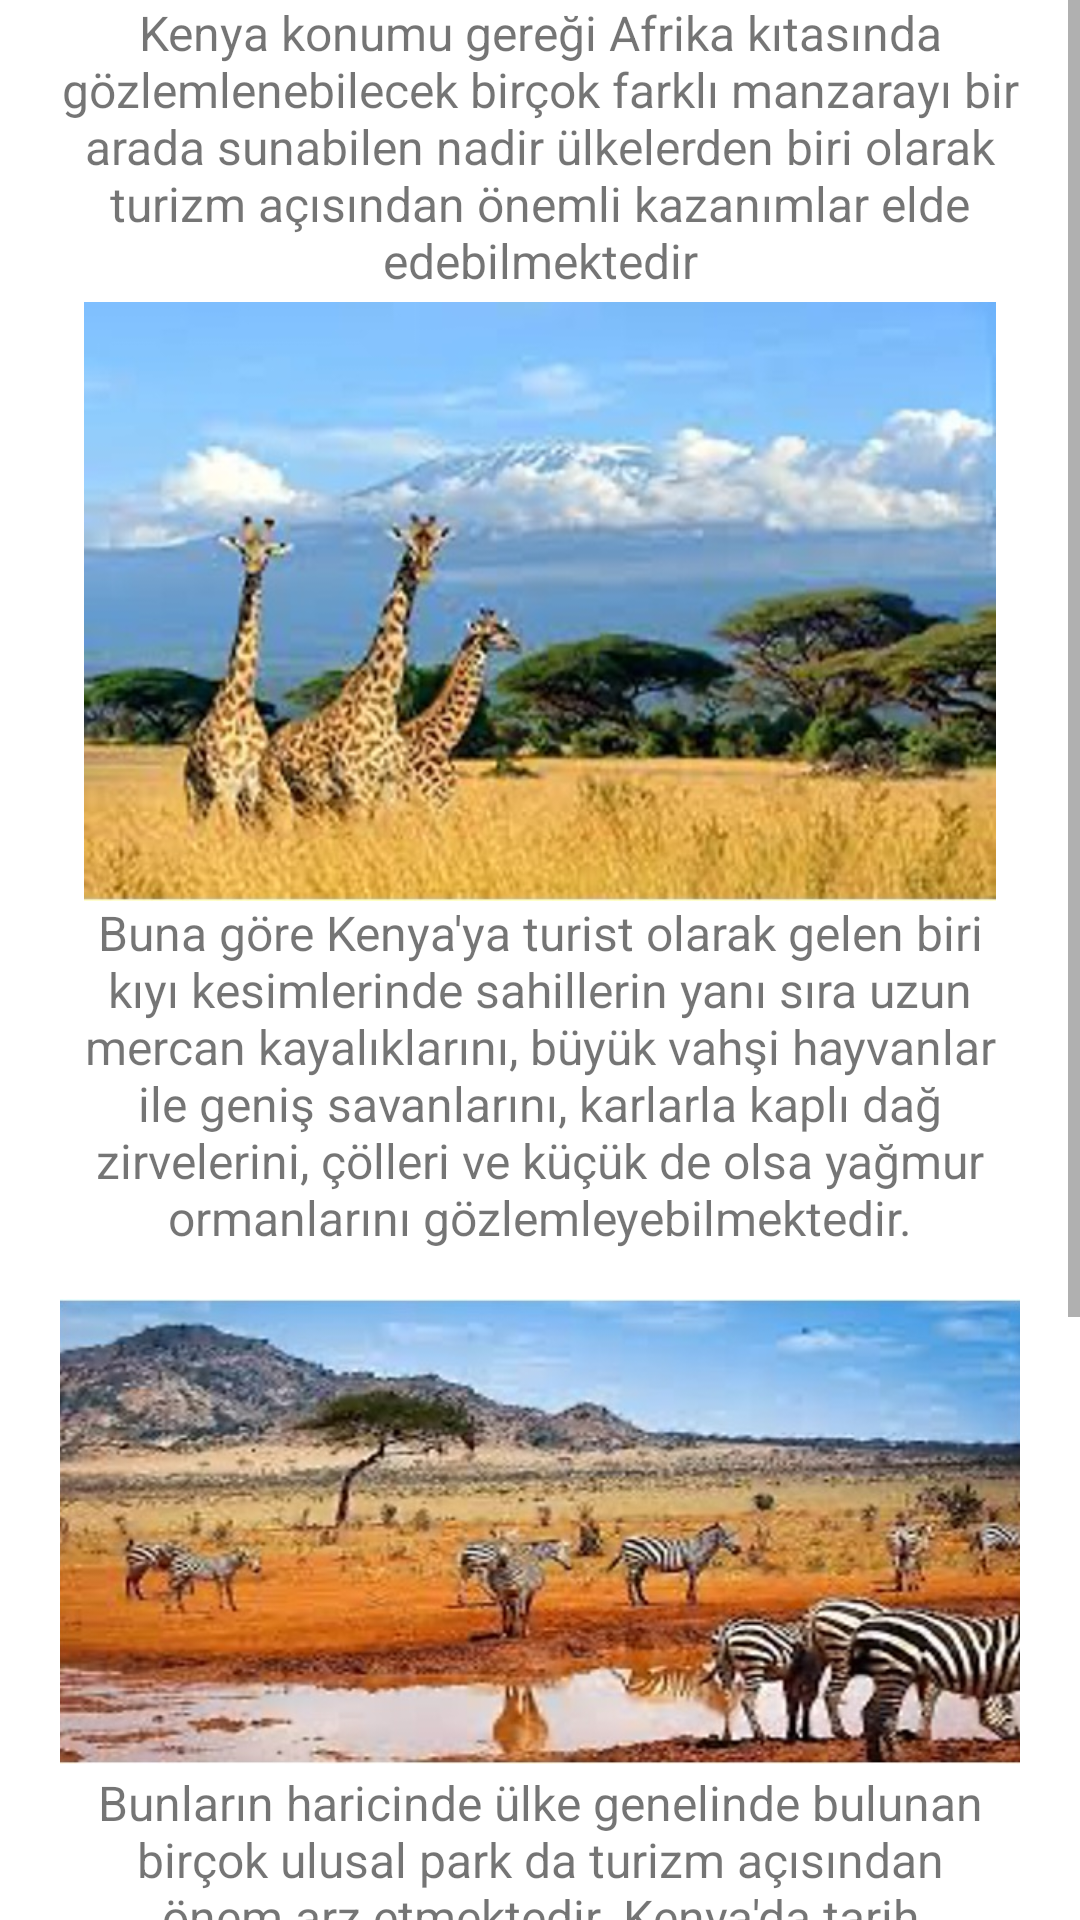

Reconstruct the res/layout file that produces this screen, plus the resources it refers to.
<!-- AndroidManifest.xml: application theme Theme.FirstJavaProject -->
<!-- res/layout/fragment_tourism.xml -->
<?xml version="1.0" encoding="utf-8"?>
<FrameLayout xmlns:android="http://schemas.android.com/apk/res/android"
    xmlns:app="http://schemas.android.com/apk/res-auto"
    xmlns:tools="http://schemas.android.com/tools"
    android:layout_width="match_parent"
    android:layout_height="match_parent"
    android:layout_marginTop="10dp"
    tools:context=".tourismFragment">

    <ScrollView
        android:layout_width="match_parent"
        android:layout_height="match_parent">

        <FrameLayout
            android:layout_width="match_parent"
            android:layout_height="wrap_content"
            android:orientation="vertical"
            android:layout_marginRight="20dp"
            android:layout_marginLeft="20dp"
            >

            <TextView
                android:id="@+id/textView6"
                android:layout_width="wrap_content"
                android:layout_height="wrap_content"
                android:gravity="center_horizontal"
                android:text="Kenya konumu gereği Afrika kıtasında gözlemlenebilecek birçok farklı manzarayı bir arada sunabilen nadir ülkelerden biri olarak turizm açısından önemli kazanımlar elde edebilmektedir"
                android:textAlignment="center"
                android:textSize="16sp" />

            <ImageView
                android:id="@+id/imageView8"
                android:layout_width="304dp"
                android:layout_height="261dp"
                android:layout_gravity="center_horizontal"
                android:layout_margin="70dp"
                android:src="@drawable/turizm2" />

            <TextView
                android:id="@+id/textView7"
                android:layout_width="wrap_content"
                android:layout_height="wrap_content"
                android:layout_gravity="center_horizontal"
                android:layout_marginTop="300dp"
                android:text="Buna göre Kenya'ya turist olarak gelen biri kıyı kesimlerinde sahillerin yanı sıra uzun mercan kayalıklarını, büyük vahşi hayvanlar ile geniş savanlarını, karlarla kaplı dağ zirvelerini, çölleri ve küçük de olsa yağmur ormanlarını gözlemleyebilmektedir."
                android:textAlignment="center"
                android:textSize="16sp" />

            <ImageView
                android:id="@+id/imageView9"
                android:layout_width="324dp"
                android:layout_height="261dp"
                android:layout_gravity="center_horizontal"
                android:layout_marginTop="380dp"
                android:src="@drawable/turizm3" />

            <TextView
                android:id="@+id/textView8"
                android:layout_width="wrap_content"
                android:layout_height="wrap_content"
                android:layout_gravity="center_horizontal"
                android:layout_marginTop="590dp"
                android:text="Bunların haricinde ülke genelinde bulunan birçok ulusal park da turizm açısından önem arz etmektedir. Kenya'da tarih öncesine dair bulguların bulunduğu yerler de mevcut olup, bunların bir kısmı turist ziyaretine kapalı konumdadır. Bu yerler arasında Orrorin önemli bir yer tutmaktadır."
                android:textAlignment="center"
                android:textSize="16sp" />

            <ImageView
                android:id="@+id/imageView10"
                android:layout_width="339dp"
                android:layout_height="233dp"
                android:layout_gravity="center_horizontal"
                android:layout_marginTop="700dp"
                android:src="@drawable/turizm4" />
        </FrameLayout>
    </ScrollView>
</FrameLayout>
<!-- resources referenced by this layout -->
<resources>
  <!-- drawable turizm2: jpg bitmap (drawable, 50062 bytes) -->
  <!-- drawable turizm3: jpg bitmap (drawable, 70294 bytes) -->
  <!-- drawable turizm4: jpg bitmap (drawable, 44897 bytes) -->
  <style name="Theme.FirstJavaProject" parent="Theme.MaterialComponents.DayNight.DarkActionBar">
          
          <item name="colorPrimary">@color/purple_500</item>
          <item name="colorPrimaryVariant">@color/purple_700</item>
          <item name="colorOnPrimary">@color/white</item>
          
          <item name="colorSecondary">@color/teal_200</item>
          <item name="colorSecondaryVariant">@color/teal_700</item>
          <item name="colorOnSecondary">@color/black</item>
          
          <item name="android:statusBarColor">?attr/colorPrimaryVariant</item>
          
      </style>
  <!-- not gathered from this repository: default colours our renderer supplied (Android Studio template values) -->
  <color name="purple_500">#FF6200EE</color>
  <color name="purple_700">#FF3700B3</color>
  <color name="teal_200">#FF03DAC5</color>
  <color name="teal_700">#FF018786</color>
  <color name="black">#FF000000</color>
  <color name="white">#FFFFFFFF</color>
</resources>
